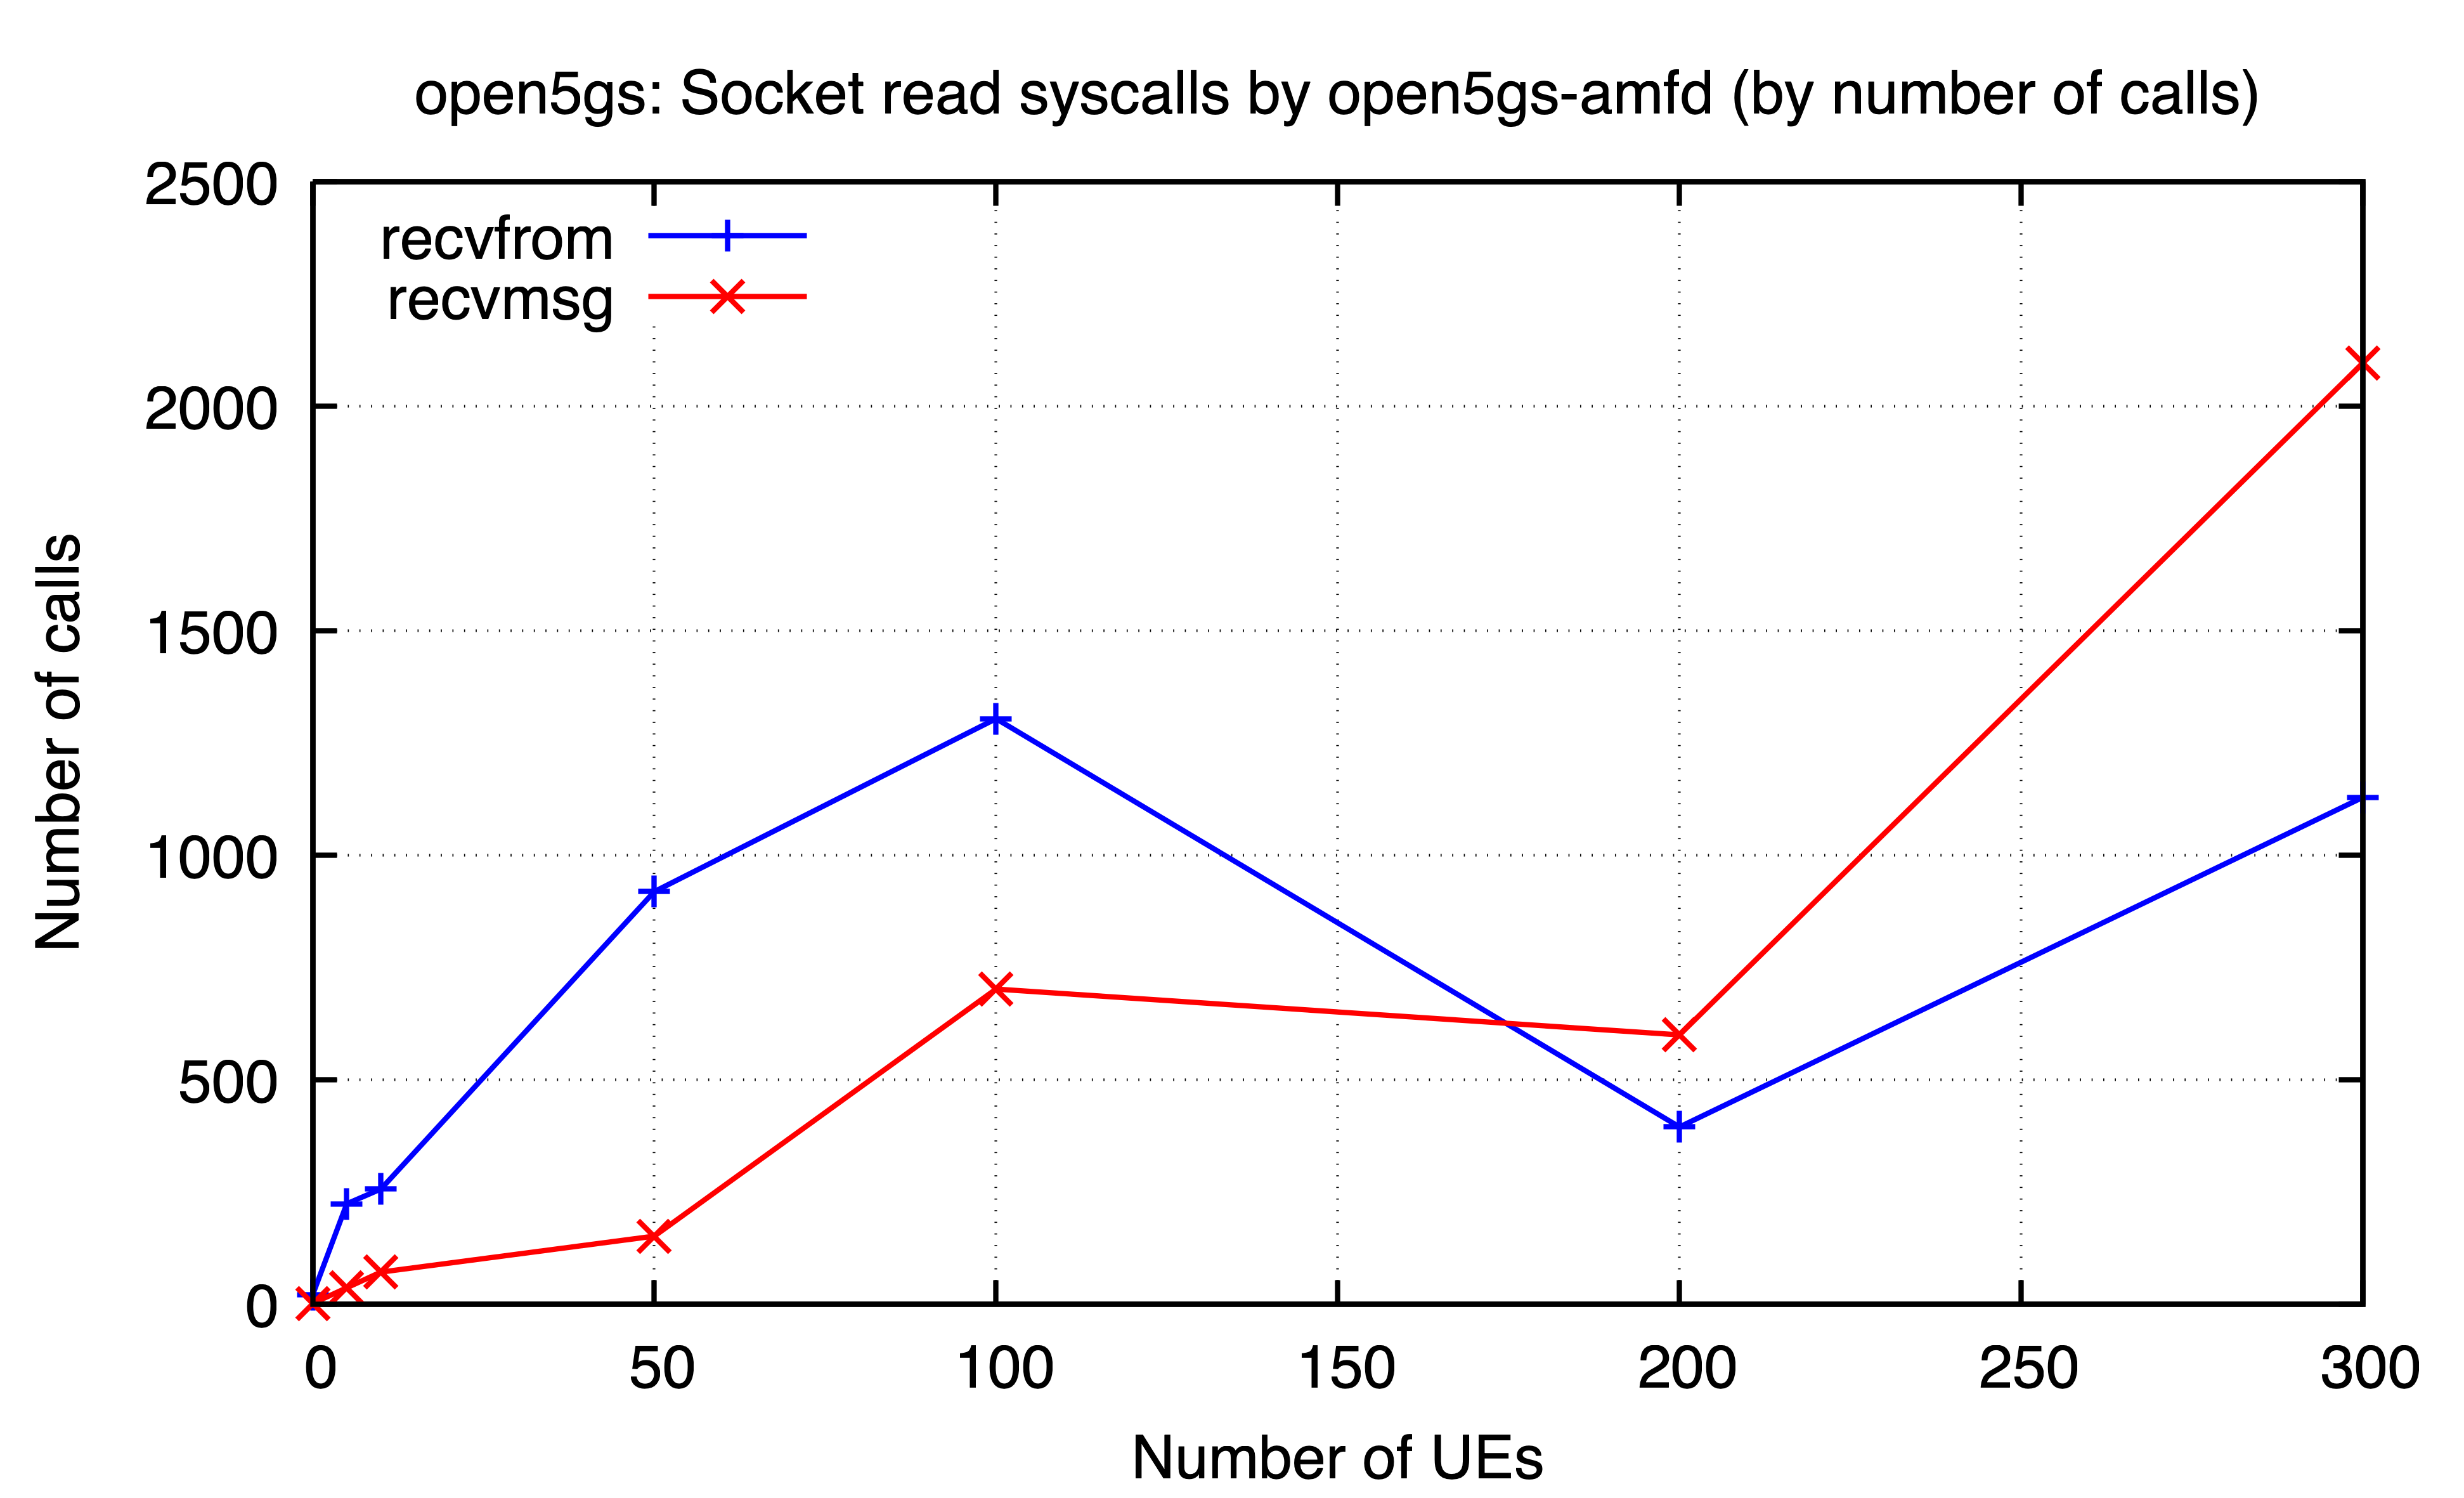

The table this chart was drawn from, first rows:
ues, recvfrom, recvmsg
0, 21, 2
5, 224, 37
10, 257, 72
50, 919, 152
100, 1304, 702
200, 395, 600
300, 1129, 2096
